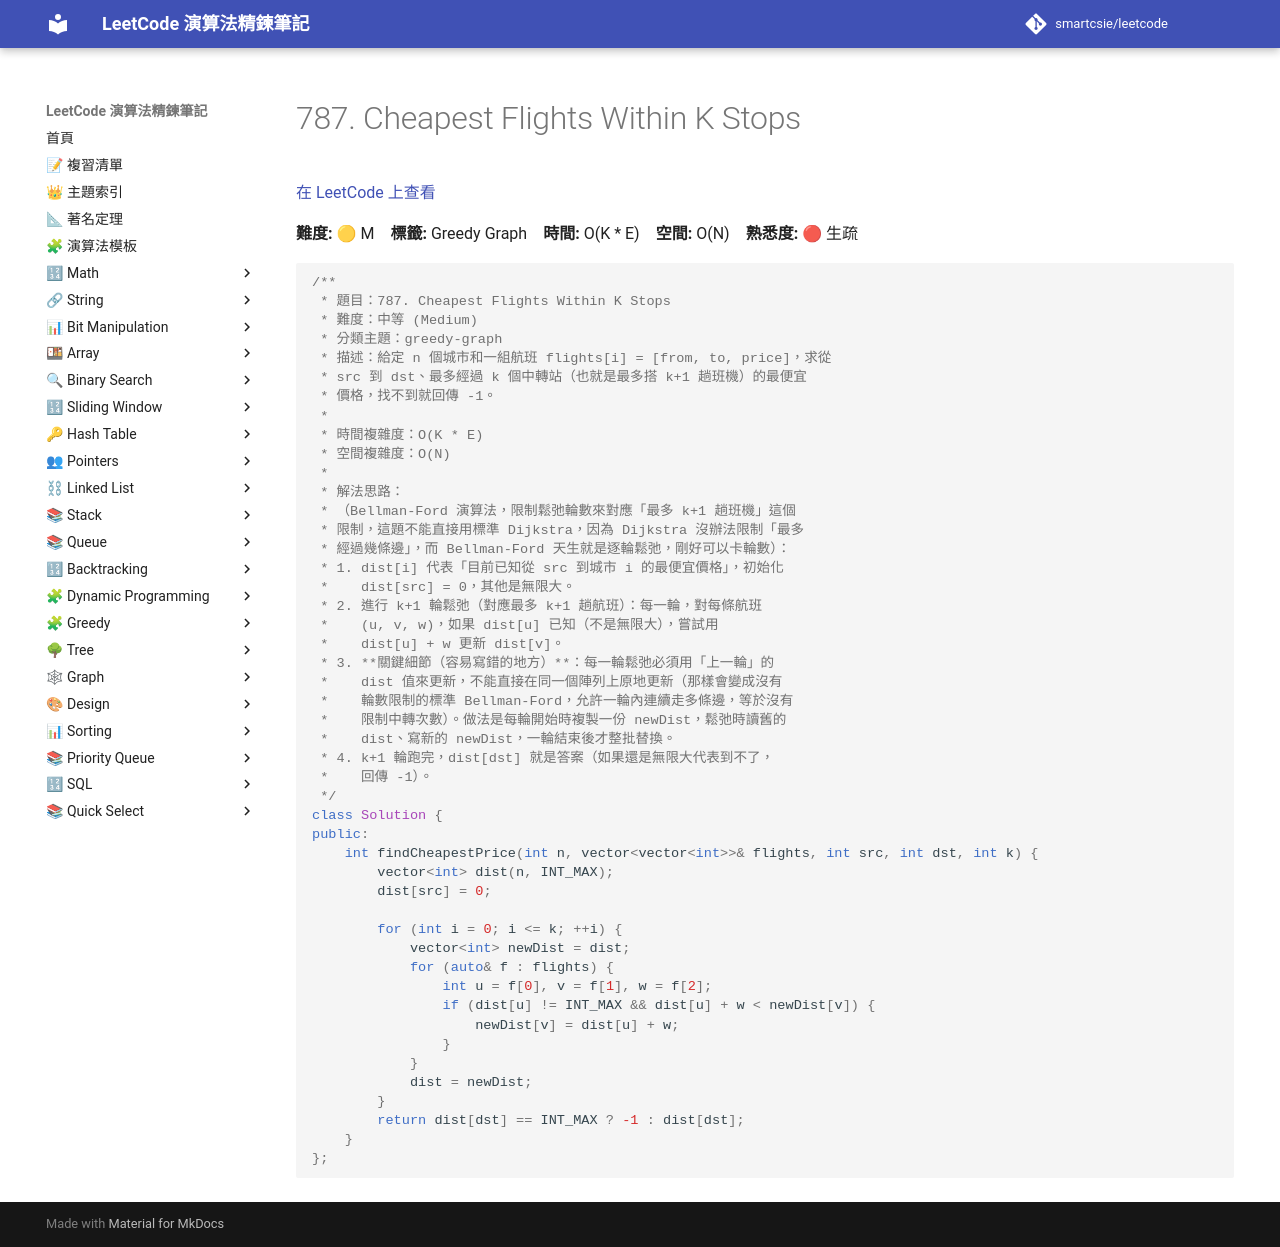

repository: smartcsie/leetcode · page: problems/0787/index.html · generator: mkdocs

# 787. Cheapest Flights Within K Stops

[在 LeetCode 上查看](https://leetcode.com/problems/cheapest-flights-within-k-stops/)

**難度:** 🟡 M　**標籤:** Greedy Graph　**時間:** O(K * E)　**空間:** O(N)　**熟悉度:** 🔴 生疏

```cpp
/**
 * 題目：787. Cheapest Flights Within K Stops
 * 難度：中等 (Medium)
 * 分類主題：greedy-graph
 * 描述：給定 n 個城市和一組航班 flights[i] = [from, to, price]，求從
 * src 到 dst、最多經過 k 個中轉站（也就是最多搭 k+1 趟班機）的最便宜
 * 價格，找不到就回傳 -1。
 *
 * 時間複雜度：O(K * E)
 * 空間複雜度：O(N)
 *
 * 解法思路：
 * （Bellman-Ford 演算法，限制鬆弛輪數來對應「最多 k+1 趟班機」這個
 * 限制，這題不能直接用標準 Dijkstra，因為 Dijkstra 沒辦法限制「最多
 * 經過幾條邊」，而 Bellman-Ford 天生就是逐輪鬆弛，剛好可以卡輪數）：
 * 1. dist[i] 代表「目前已知從 src 到城市 i 的最便宜價格」，初始化
 *    dist[src] = 0，其他是無限大。
 * 2. 進行 k+1 輪鬆弛（對應最多 k+1 趟航班）：每一輪，對每條航班
 *    (u, v, w)，如果 dist[u] 已知（不是無限大），嘗試用
 *    dist[u] + w 更新 dist[v]。
 * 3. **關鍵細節（容易寫錯的地方）**：每一輪鬆弛必須用「上一輪」的
 *    dist 值來更新，不能直接在同一個陣列上原地更新（那樣會變成沒有
 *    輪數限制的標準 Bellman-Ford，允許一輪內連續走多條邊，等於沒有
 *    限制中轉次數）。做法是每輪開始時複製一份 newDist，鬆弛時讀舊的
 *    dist、寫新的 newDist，一輪結束後才整批替換。
 * 4. k+1 輪跑完，dist[dst] 就是答案（如果還是無限大代表到不了，
 *    回傳 -1）。
 */
class Solution {
public:
    int findCheapestPrice(int n, vector<vector<int>>& flights, int src, int dst, int k) {
        vector<int> dist(n, INT_MAX);
        dist[src] = 0;

        for (int i = 0; i <= k; ++i) {
            vector<int> newDist = dist;
            for (auto& f : flights) {
                int u = f[0], v = f[1], w = f[2];
                if (dist[u] != INT_MAX && dist[u] + w < newDist[v]) {
                    newDist[v] = dist[u] + w;
                }
            }
            dist = newDist;
        }
        return dist[dst] == INT_MAX ? -1 : dist[dst];
    }
};
```
